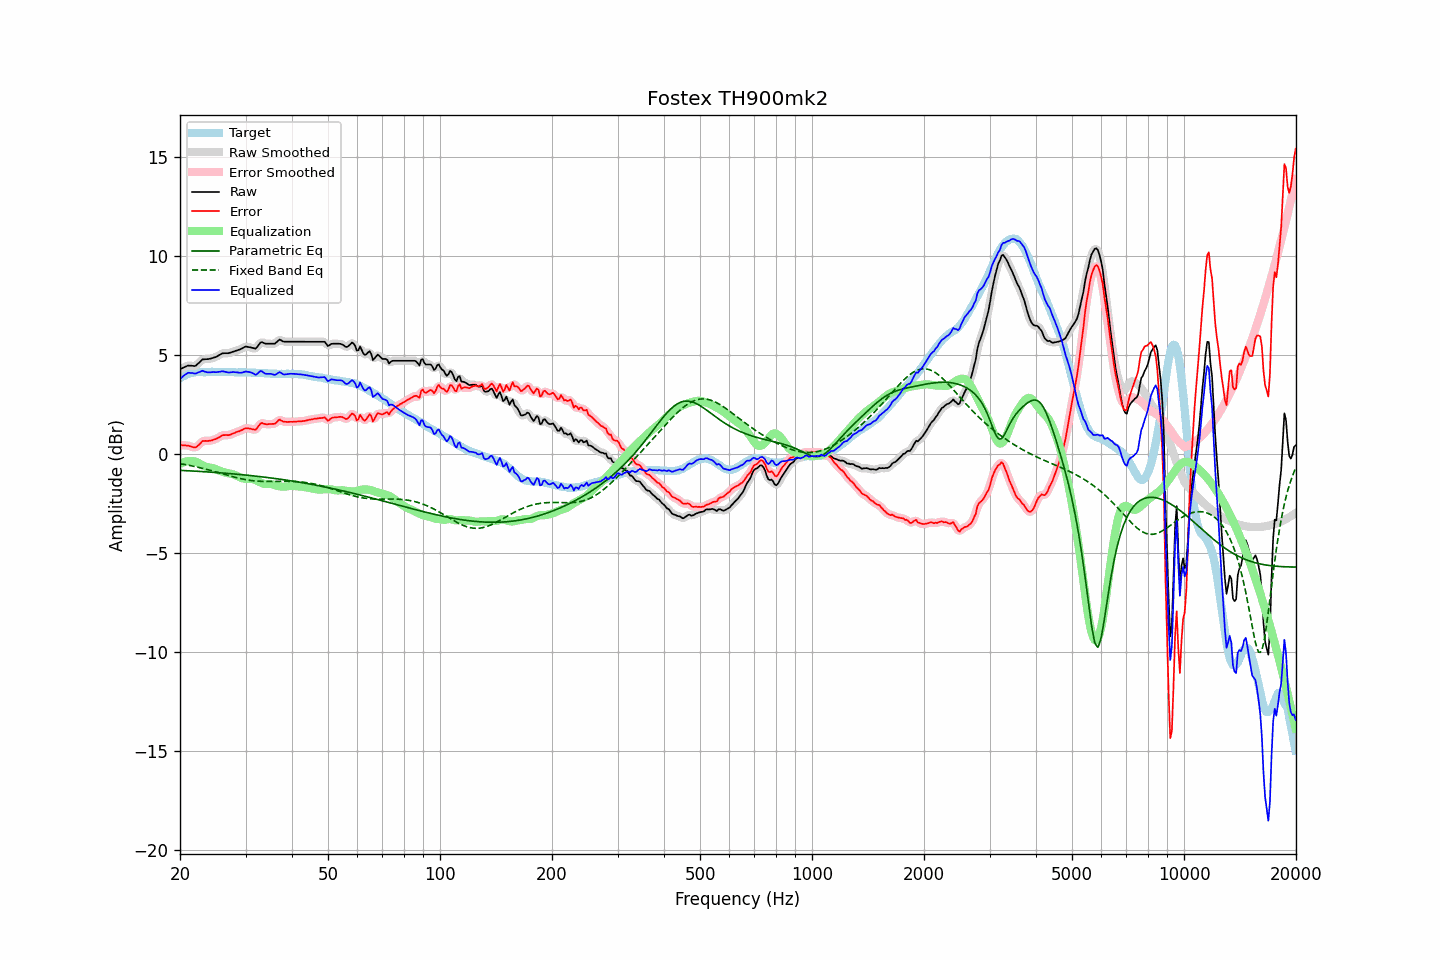

The data file committed next to this chart (first rows):
frequency, raw, error, smoothed, error_smoothed, equalization, parametric_eq, fixed_band_eq, equalized_raw, equalized_smoothed, target
20.00, 4.27, 0.45, 4.27, 0.45, -0.50, -0.83, -0.49, 3.77, 3.77, 3.82
20.20, 4.31, 0.44, 4.32, 0.44, -0.46, -0.83, -0.51, 3.85, 3.86, 3.87
20.40, 4.36, 0.43, 4.36, 0.44, -0.43, -0.84, -0.52, 3.93, 3.93, 3.92
20.61, 4.39, 0.44, 4.40, 0.43, -0.40, -0.84, -0.53, 3.99, 4.00, 3.95
20.81, 4.43, 0.42, 4.43, 0.43, -0.38, -0.85, -0.55, 4.05, 4.05, 4.00
21.02, 4.46, 0.42, 4.45, 0.42, -0.37, -0.85, -0.57, 4.10, 4.08, 4.04
21.23, 4.45, 0.39, 4.46, 0.40, -0.36, -0.85, -0.58, 4.09, 4.10, 4.06
21.44, 4.45, 0.37, 4.45, 0.37, -0.36, -0.86, -0.60, 4.09, 4.09, 4.08
21.66, 4.44, 0.35, 4.44, 0.34, -0.36, -0.86, -0.61, 4.08, 4.07, 4.10
21.87, 4.44, 0.33, 4.45, 0.33, -0.38, -0.87, -0.63, 4.06, 4.07, 4.11
22.09, 4.47, 0.34, 4.48, 0.35, -0.40, -0.87, -0.65, 4.06, 4.07, 4.13
22.31, 4.55, 0.41, 4.54, 0.40, -0.44, -0.88, -0.67, 4.11, 4.10, 4.14
22.54, 4.61, 0.48, 4.62, 0.48, -0.48, -0.88, -0.69, 4.13, 4.14, 4.14
22.76, 4.70, 0.56, 4.70, 0.56, -0.53, -0.89, -0.71, 4.17, 4.17, 4.14
22.99, 4.77, 0.65, 4.75, 0.62, -0.57, -0.89, -0.73, 4.20, 4.18, 4.13
23.22, 4.77, 0.65, 4.78, 0.65, -0.61, -0.90, -0.75, 4.16, 4.17, 4.13
23.45, 4.78, 0.66, 4.79, 0.66, -0.64, -0.90, -0.77, 4.14, 4.15, 4.12
23.69, 4.78, 0.65, 4.79, 0.66, -0.66, -0.91, -0.79, 4.12, 4.12, 4.13
23.92, 4.79, 0.66, 4.80, 0.66, -0.68, -0.91, -0.81, 4.12, 4.12, 4.13
24.16, 4.81, 0.67, 4.81, 0.67, -0.69, -0.92, -0.83, 4.12, 4.12, 4.14
24.40, 4.84, 0.68, 4.84, 0.69, -0.71, -0.93, -0.85, 4.13, 4.13, 4.15
24.65, 4.86, 0.72, 4.86, 0.72, -0.73, -0.93, -0.88, 4.14, 4.13, 4.14
24.89, 4.89, 0.75, 4.89, 0.75, -0.76, -0.94, -0.90, 4.13, 4.13, 4.14
25.14, 4.93, 0.79, 4.93, 0.79, -0.80, -0.94, -0.92, 4.13, 4.13, 4.14
25.39, 4.98, 0.83, 4.97, 0.83, -0.83, -0.95, -0.95, 4.14, 4.14, 4.15
25.65, 5.01, 0.87, 5.02, 0.88, -0.86, -0.95, -0.97, 4.15, 4.16, 4.15
25.91, 5.06, 0.93, 5.06, 0.92, -0.89, -0.96, -0.99, 4.17, 4.16, 4.14
26.16, 5.08, 0.95, 5.08, 0.95, -0.92, -0.97, -1.02, 4.17, 4.16, 4.13
26.43, 5.08, 0.95, 5.09, 0.95, -0.94, -0.97, -1.04, 4.15, 4.15, 4.13
26.69, 5.08, 0.95, 5.08, 0.95, -0.96, -0.98, -1.06, 4.13, 4.13, 4.13
26.96, 5.08, 0.94, 5.09, 0.95, -0.97, -0.99, -1.09, 4.11, 4.12, 4.14
27.23, 5.10, 0.96, 5.11, 0.97, -0.99, -0.99, -1.11, 4.11, 4.12, 4.14
27.50, 5.13, 1.00, 5.13, 1.00, -1.01, -1.00, -1.13, 4.13, 4.12, 4.14
27.77, 5.16, 1.04, 5.16, 1.03, -1.03, -1.01, -1.15, 4.14, 4.13, 4.13
28.05, 5.18, 1.06, 5.19, 1.07, -1.06, -1.02, -1.18, 4.13, 4.13, 4.13
28.33, 5.21, 1.10, 5.21, 1.10, -1.09, -1.02, -1.20, 4.12, 4.12, 4.11
28.62, 5.24, 1.13, 5.24, 1.13, -1.13, -1.03, -1.22, 4.11, 4.11, 4.11
28.90, 5.26, 1.14, 5.27, 1.15, -1.17, -1.04, -1.24, 4.10, 4.10, 4.12
29.19, 5.30, 1.20, 5.31, 1.19, -1.20, -1.05, -1.25, 4.10, 4.10, 4.11
29.48, 5.35, 1.22, 5.35, 1.23, -1.23, -1.05, -1.27, 4.11, 4.12, 4.13
29.78, 5.39, 1.28, 5.39, 1.27, -1.25, -1.06, -1.29, 4.14, 4.14, 4.12
30.08, 5.42, 1.30, 5.41, 1.29, -1.26, -1.07, -1.30, 4.16, 4.15, 4.12
30.38, 5.40, 1.29, 5.41, 1.30, -1.26, -1.08, -1.32, 4.15, 4.15, 4.11
30.68, 5.39, 1.28, 5.40, 1.29, -1.26, -1.09, -1.33, 4.14, 4.14, 4.11
30.99, 5.37, 1.27, 5.37, 1.27, -1.26, -1.09, -1.34, 4.12, 4.12, 4.11
31.30, 5.35, 1.25, 5.35, 1.24, -1.27, -1.10, -1.35, 4.08, 4.07, 4.11
31.61, 5.33, 1.23, 5.33, 1.22, -1.29, -1.11, -1.36, 4.04, 4.03, 4.10
31.93, 5.31, 1.21, 5.34, 1.24, -1.32, -1.12, -1.37, 3.99, 4.02, 4.10
32.24, 5.40, 1.31, 5.41, 1.31, -1.36, -1.13, -1.37, 4.04, 4.05, 4.09
32.57, 5.51, 1.42, 5.51, 1.42, -1.40, -1.14, -1.38, 4.12, 4.11, 4.10
32.89, 5.62, 1.53, 5.60, 1.51, -1.44, -1.15, -1.38, 4.19, 4.16, 4.09
33.22, 5.64, 1.56, 5.63, 1.55, -1.47, -1.16, -1.39, 4.17, 4.16, 4.08
33.55, 5.60, 1.53, 5.62, 1.54, -1.50, -1.17, -1.39, 4.10, 4.11, 4.08
33.89, 5.57, 1.51, 5.59, 1.51, -1.52, -1.18, -1.39, 4.06, 4.07, 4.07
34.23, 5.56, 1.49, 5.57, 1.50, -1.52, -1.19, -1.39, 4.04, 4.04, 4.07
34.57, 5.56, 1.51, 5.56, 1.50, -1.52, -1.20, -1.39, 4.05, 4.04, 4.06
34.92, 5.56, 1.51, 5.56, 1.51, -1.52, -1.21, -1.39, 4.05, 4.05, 4.06
35.27, 5.56, 1.51, 5.56, 1.51, -1.53, -1.22, -1.39, 4.04, 4.03, 4.05
35.62, 5.56, 1.52, 5.56, 1.51, -1.55, -1.23, -1.39, 4.01, 4.01, 4.05
35.97, 5.57, 1.52, 5.59, 1.54, -1.58, -1.24, -1.39, 3.99, 4.01, 4.05
... 635 more rows
